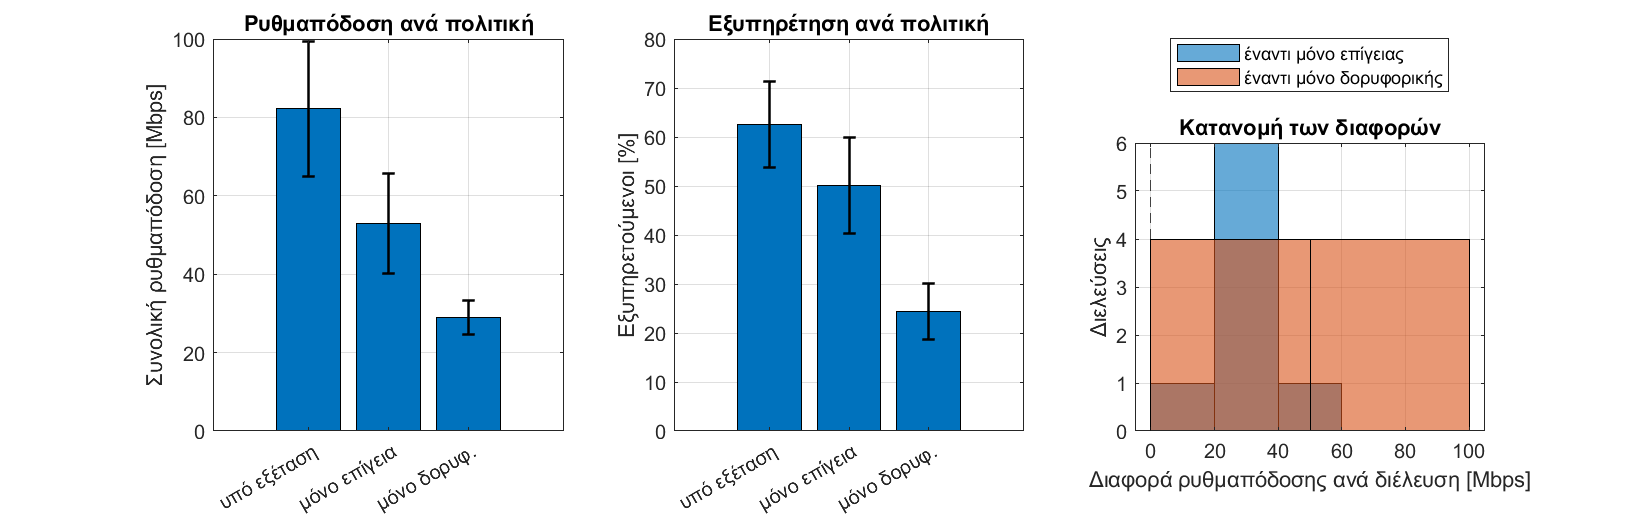

Values plotted in this chart, from the file beside it:
PassID, Policy, MeanCapacity_Mbps, TotalRate_Mbps, FracServed, FracBelowTarget, FracOutage, BitPerJouleRf
1, Actual, 21.48, 124.8, 0.8389, 0.1276, 0.03348, 196780
1, TerrestrialOnly, 15.94, 88.33, 0.7599, 0.1781, 0.06197, 120622
1, SatelliteOnly, 14.75, 33.62, 0.2989, 0.08158, 0.6195, 459427
2, Actual, 12.05, 101.8, 0.5445, 0.3653, 0.09027, 171740
2, TerrestrialOnly, 7.69, 57.68, 0.384, 0.4742, 0.1418, 77596
2, SatelliteOnly, 10, 35.41, 0.2407, 0.1502, 0.6091, 471787
3, Actual, 9.599, 89.59, 0.4784, 0.4347, 0.0869, 162575
3, TerrestrialOnly, 6.414, 55.03, 0.3402, 0.5324, 0.1274, 73925
3, SatelliteOnly, 8.541, 32.33, 0.1851, 0.1915, 0.6234, 444377
4, Actual, 11.53, 97.5, 0.5819, 0.3497, 0.06832, 135539
4, TerrestrialOnly, 8.476, 67.09, 0.4787, 0.4176, 0.1037, 90155
4, SatelliteOnly, 8.088, 22.97, 0.1305, 0.1865, 0.6831, 366160
5, Actual, 23.13, 58.48, 0.6918, 0.138, 0.1702, 190932
5, TerrestrialOnly, 15.86, 32.53, 0.5272, 0.2142, 0.2586, 55871
5, SatelliteOnly, 28.37, 31.49, 0.3389, 0.03404, 0.6271, 435293
6, Actual, 21.62, 58.64, 0.7429, 0.1591, 0.09804, 183730
6, TerrestrialOnly, 15.17, 37.21, 0.6437, 0.2242, 0.1321, 64953
6, SatelliteOnly, 27.76, 29.33, 0.3208, 0.03589, 0.6434, 425083
7, Actual, 14.48, 65.6, 0.6413, 0.2579, 0.1008, 179571
7, TerrestrialOnly, 10.16, 41.55, 0.4877, 0.366, 0.1463, 59571
7, SatelliteOnly, 16.52, 30.33, 0.2961, 0.0697, 0.6342, 429158
8, Actual, 12.97, 60.85, 0.485, 0.3047, 0.2103, 105990
8, TerrestrialOnly, 11.12, 44.16, 0.394, 0.32, 0.286, 63138
8, SatelliteOnly, 10.82, 16.67, 0.1445, 0.1225, 0.7331, 311388
